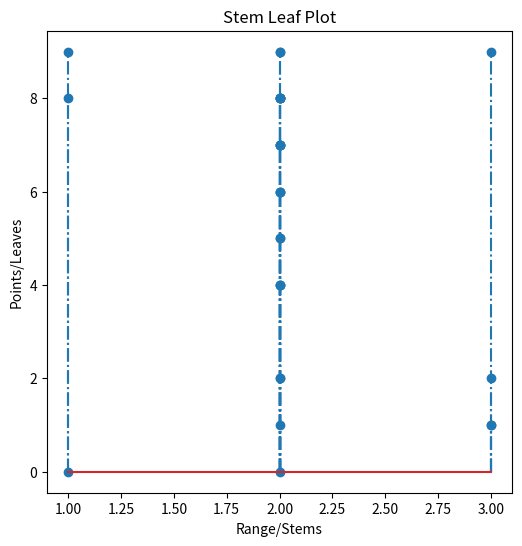

This chart was generated by the following Python code:
''' 017-01-2020
[redacted]
    Assignment 2
    Q1. Generating Stem and  Leaf  Plot
'''
import matplotlib.pyplot as plt
import numpy as np

arr = [22, 21, 24, 19, 27, 28, 24, 25, 29, 28,
       26, 31, 28, 27, 22, 39, 20, 10, 26, 24,
       27, 28, 26, 28, 18, 32, 29, 25, 31, 27]

plt.figure(figsize=(6,6))
arr.sort()

stem = []   
for i in range(0,len(arr)):
    stem.append((int)(arr[i]/10))
    arr[i]=arr[i]%10
#stem.sort()
plt.stem(stem,arr,linefmt='-.')

plt.title('Stem Leaf Plot')
plt.xlabel('Range/Stems')
plt.ylabel('Points/Leaves')
plt.show()
 